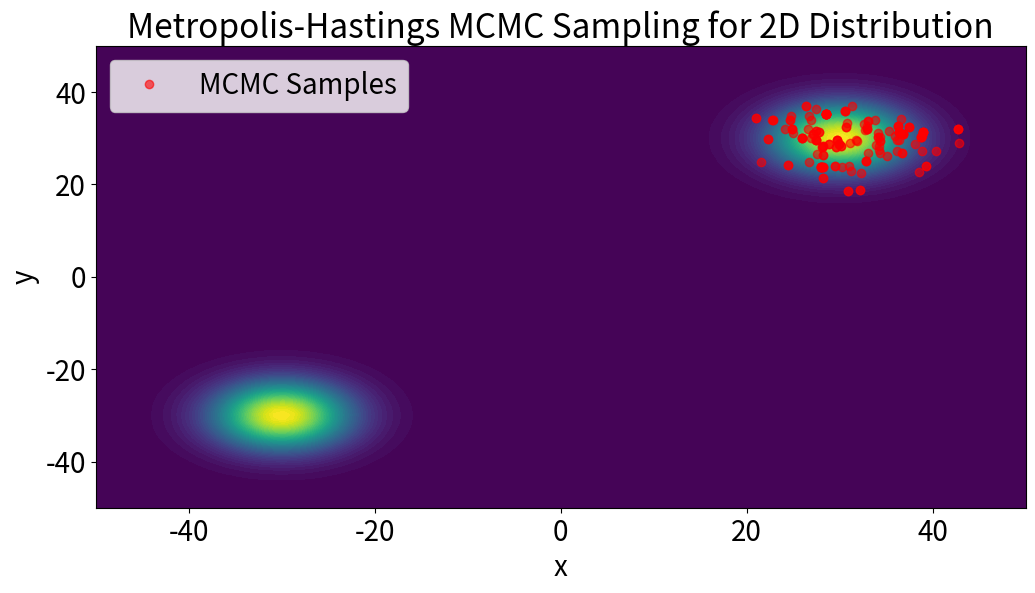

The script that saved this image: (Note: this script raises an exception after producing the figure.)
import numpy as np
import matplotlib
matplotlib.rcParams.update({'font.size': 20})
import matplotlib.pyplot as plt
import matplotlib.animation as animation

def target_distribution_2d(x, y, mu1, sigma1, mu2, sigma2, distance):
    """
    Computes the value of a target distribution consisting of two Gaussian wells.

    Parameters:
    -----------
    x : float or np.ndarray
        x-coordinate(s) where the target distribution is evaluated.
    y : float or np.ndarray
        y-coordinate(s) where the target distribution is evaluated.
    mu1 : list or tuple
        Mean [x, y] of the first Gaussian well.
    sigma1 : float
        Standard deviation of the first Gaussian well.
    mu2 : list or tuple
        Mean [x, y] of the second Gaussian well.
    sigma2 : float
        Standard deviation of the second Gaussian well.
    distance : float
        Distance separating the two Gaussian wells (affects their relative positioning).

    Returns:
    --------
    np.ndarray
        The combined value of the two Gaussian wells at the specified (x, y) coordinates.
    """
    well1 = np.exp(-((x - mu1[0])**2 + (y - mu1[1])**2) / (2 * sigma1**2))
    well2 = np.exp(-((x - mu2[0])**2 + (y - mu2[1])**2) / (2 * sigma2**2))
    return well1 + well2

def metropolis_hasting_2d(mu1, sigma1, mu2, sigma2, distance, proposal_std, n_samples):
    """
    Implements the Metropolis-Hastings algorithm for sampling a 2D target distribution.

    This function also animates the sampling process and saves the animation as an MP4 file.

    Parameters:
    -----------
    mu1 : list or tuple
        Mean [x, y] of the first Gaussian well in the target distribution.
    sigma1 : float
        Standard deviation of the first Gaussian well.
    mu2 : list or tuple
        Mean [x, y] of the second Gaussian well in the target distribution.
    sigma2 : float
        Standard deviation of the second Gaussian well.
    distance : float
        Distance separating the two Gaussian wells (affects their relative positioning).
    proposal_std : float
        Standard deviation of the Gaussian proposal distribution for generating new samples.
    n_samples : int
        Number of samples to generate in the MCMC chain.

    Returns:
    --------
    np.ndarray
        A 2D array of shape (n_samples, 2) containing the sampled points.

    Notes:
    ------
    The animation is saved to a file named 'metropolis_hasting_2d_animation_large_gap.mp4'.
    """
    chain = np.zeros((n_samples, 2))
    current = np.random.uniform(-50, 50, 2)

    # Create plot and initialize animation
    fig, ax = plt.subplots(figsize=(12, 6))
    x = np.linspace(-50, 50, 100)
    y = np.linspace(-50, 50, 100)
    X, Y = np.meshgrid(x, y)
    Z = target_distribution_2d(X, Y, mu1, sigma1, mu2, sigma2, distance)
    ax.contourf(X, Y, Z, levels=50, cmap='viridis')
    samples, = ax.plot([], [], 'ro', alpha=0.6, label='MCMC Samples')
    ax.set_title('Metropolis-Hastings MCMC Sampling for 2D Distribution')
    ax.set_xlabel('x')
    ax.set_ylabel('y')
    ax.legend()

    # Update function for animation
    def update(i):
        nonlocal current
        candidate = current + np.random.normal(0, proposal_std, 2)
        acceptance_ratio = target_distribution_2d(
            candidate[0], candidate[1], mu1, sigma1, mu2, sigma2, distance
        ) / target_distribution_2d(
            current[0], current[1], mu1, sigma1, mu2, sigma2, distance
        )
        
        if np.random.uniform(0, 1) < acceptance_ratio:
            current = candidate
        
        chain[i] = current
        samples.set_data(chain[:i+1, 0], chain[:i+1, 1])
        plt.draw()
        return samples,

    ani = animation.FuncAnimation(fig, update, frames=n_samples, blit=True, repeat=False)
    ani.save('metropolis_hasting_2d_animation_large_gap.mp4', writer='ffmpeg')

    return chain

# Parameters
mu1 = [30, 30]
sigma1 = 5
mu2 = [-30, -30]
sigma2 = 5
distance = 50
proposal_std = 5.0
n_samples = 5000

# Run Metropolis-Hastings algorithm for 2D distribution
chain_2d = metropolis_hasting_2d(mu1, sigma1, mu2, sigma2, distance, proposal_std, n_samples)
